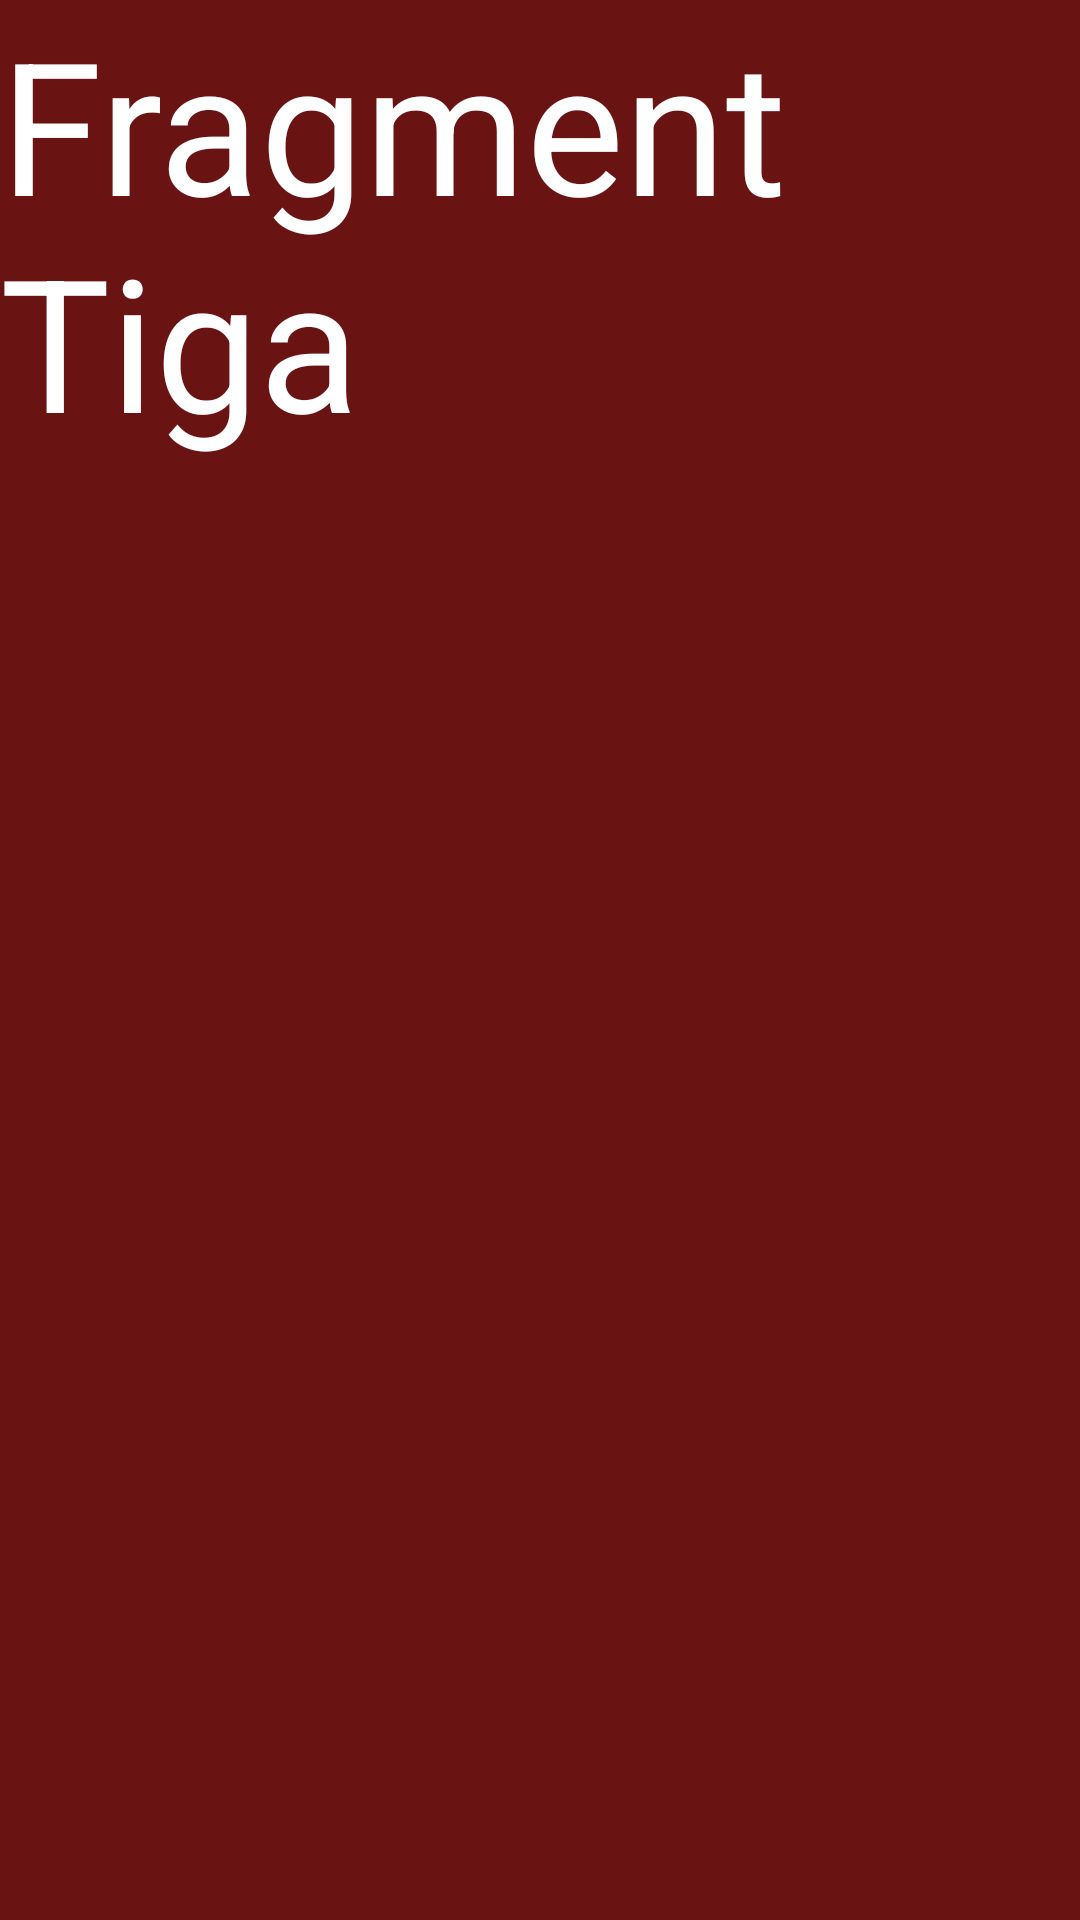

Produce the Android XML layout that renders to this screen, including the resource entries it uses.
<!-- AndroidManifest.xml: application theme Theme.IndakBanamoApps -->
<!-- res/layout/fragment_tiga.xml -->
<?xml version="1.0" encoding="utf-8"?>
<FrameLayout xmlns:android="http://schemas.android.com/apk/res/android"
    xmlns:tools="http://schemas.android.com/tools"
    android:layout_width="match_parent"
    android:layout_height="match_parent"
    tools:context=".Home.pertemuan_7.TigaFragment">

    
    <TextView
        android:layout_width="match_parent"
        android:layout_height="match_parent"
        android:background="#6A1313"
        android:text="Fragment Tiga"
        android:textSize="30pt"
        android:textColor="@color/white" />

</FrameLayout>
<!-- resources referenced by this layout -->
<resources>
  <color name="white">#FFFFFFFF</color>
  <style name="Theme.IndakBanamoApps" parent="Base.Theme.IndakBanamoApps" />
  <style name="Base.Theme.IndakBanamoApps" parent="Theme.Material3.DayNight.NoActionBar">
          
          
      </style>
</resources>
